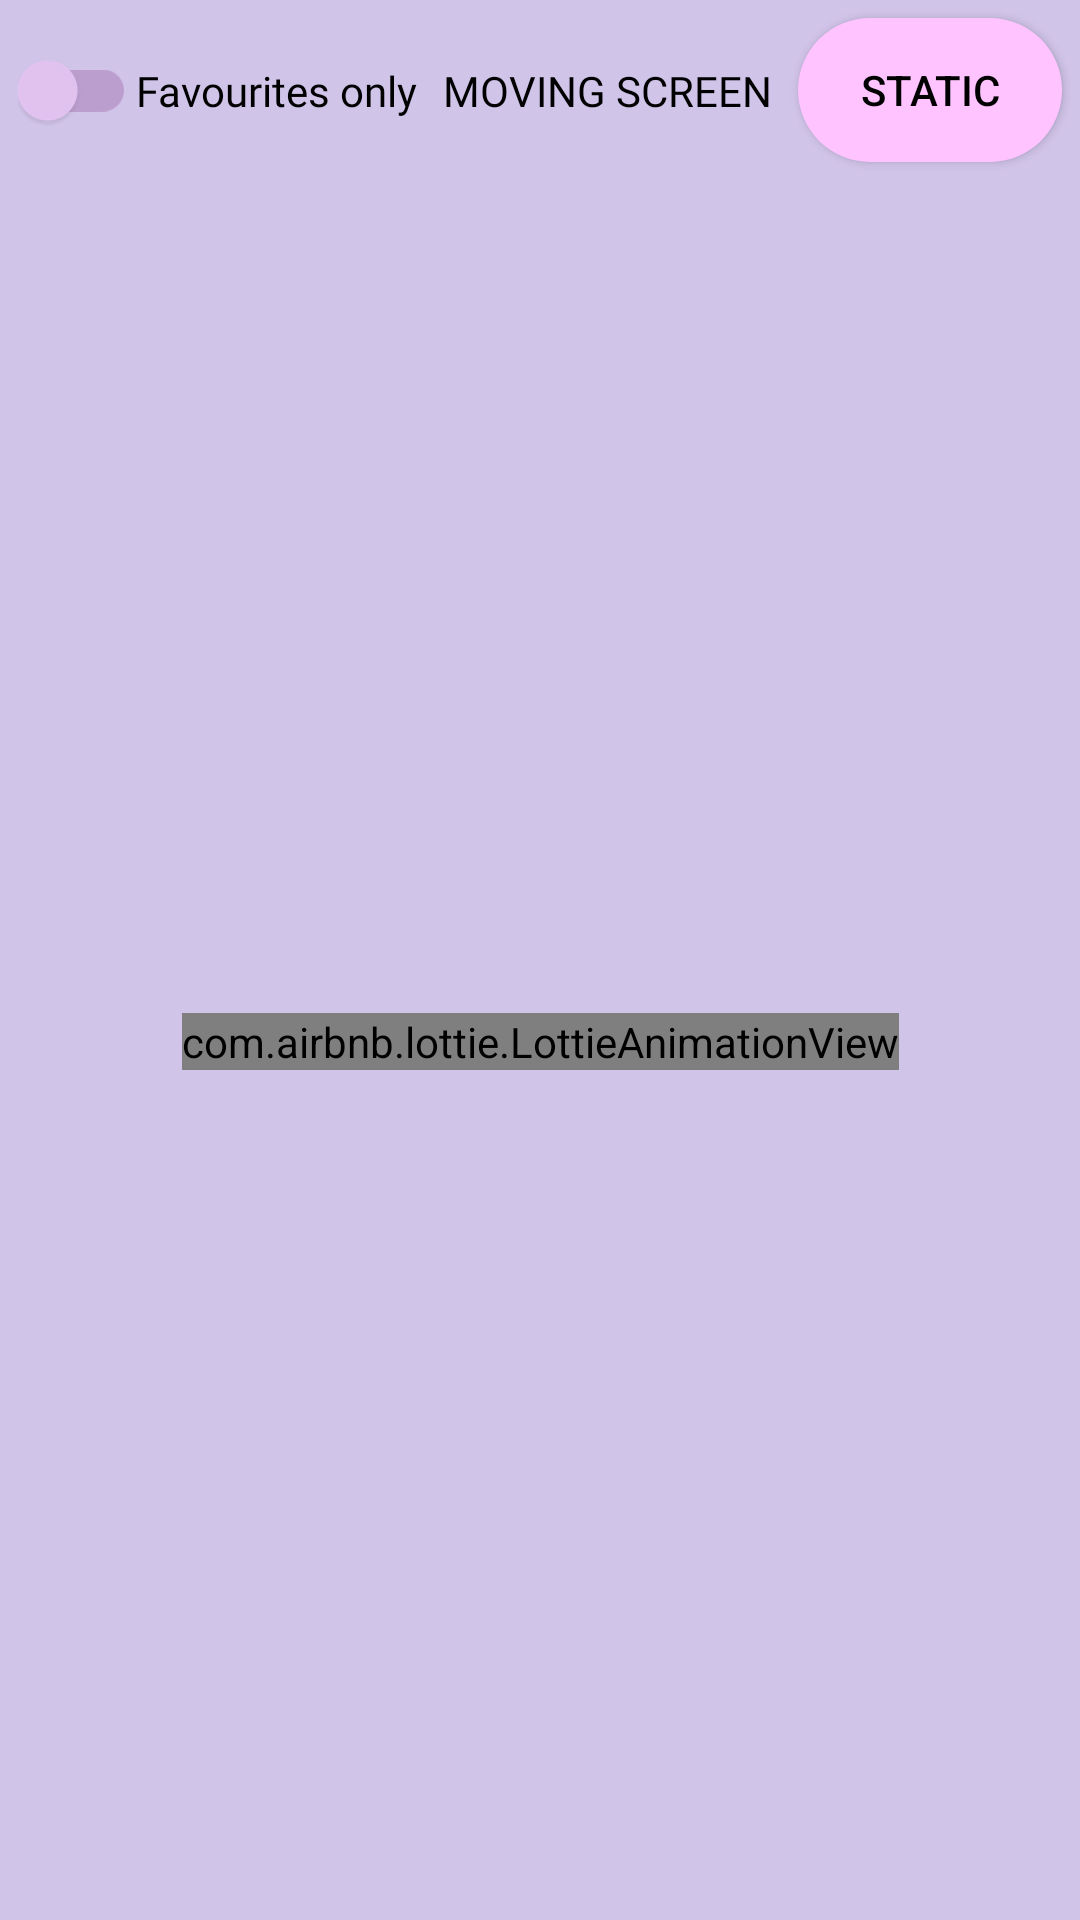

Write the Android layout XML for this screen, with the resource values it uses.
<!-- AndroidManifest.xml: application theme AppTheme -->
<!-- res/layout/activity_moving_gifs.xml -->
<?xml version="1.0" encoding="utf-8"?>
<android.support.constraint.ConstraintLayout
    xmlns:android="http://schemas.android.com/apk/res/android"
    xmlns:app="http://schemas.android.com/apk/res-auto"
    xmlns:tools="http://schemas.android.com/tools"
    android:layout_width="match_parent"
    android:layout_height="match_parent"
    android:background="@color/colorSecondary"
    tools:context=".ui.moving.MovingGifs"
    >

    <include
        android:id="@+id/toolbar"
        layout="@layout/toolbar"
        android:layout_width="match_parent"
        android:layout_height="wrap_content"
        app:layout_constraintTop_toBottomOf="parent"
        app:layout_constraintLeft_toLeftOf="parent"
        app:layout_constraintRight_toRightOf="parent"
        />

    <android.support.v7.widget.SwitchCompat
        android:id="@+id/switchFavourites"
        android:layout_width="wrap_content"
        android:layout_height="wrap_content"
        android:layout_marginStart="@dimen/margin6dp"
        android:alpha="0.4"
        app:trackTint="@color/colorPrimaryDark"
        app:thumbTint="@color/colorPrimaryLight"
        app:layout_constraintStart_toStartOf="parent"
        app:layout_constraintEnd_toStartOf="@id/tvSwitchFavourites"
        app:layout_constraintBottom_toBottomOf="@id/tvSwitchFavourites"
        app:layout_constraintTop_toTopOf="@id/tvSwitchFavourites"
        />

    <TextView
        android:id="@+id/tvSwitchFavourites"
        android:layout_width="wrap_content"
        android:layout_height="wrap_content"
        android:layout_marginEnd="@dimen/margin6dp"
        android:fontFamily="@font/raleway"
        android:text="@string/fav_only"
        android:textColor="@color/colorText"
        app:layout_constraintTop_toTopOf="@id/tvMovingTitle"
        app:layout_constraintBottom_toBottomOf="@id/tvMovingTitle"
        app:layout_constraintStart_toEndOf="@id/switchFavourites"
        />

    <TextView
        android:id="@+id/tvMovingTitle"
        android:layout_width="wrap_content"
        android:layout_height="wrap_content"
        android:fontFamily="@font/raleway_black"
        android:text="@string/moving_screen"
        android:textAllCaps="true"
        android:textColor="@color/colorText"
        app:layout_constraintEnd_toStartOf="@id/buttonGoStill"
        app:layout_constraintStart_toEndOf="@id/tvSwitchFavourites"
        app:layout_constraintTop_toTopOf="@id/buttonGoStill"
        app:layout_constraintBottom_toBottomOf="@id/buttonGoStill"
        />

    <android.support.v7.widget.AppCompatButton
        style="@style/Base.TextAppearance.AppCompat.Widget.Button.Borderless.Colored"
        android:id="@+id/buttonGoStill"
        android:layout_width="wrap_content"
        android:layout_height="wrap_content"
        android:layout_marginEnd="@dimen/margin6dp"
        android:layout_marginTop="@dimen/margin6dp"
        android:background="@drawable/button_round"
        android:text="@string/still"
        android:textColor="@color/colorText"
        app:layout_constraintTop_toTopOf="parent"
        app:layout_constraintEnd_toEndOf="parent"
        />

    <android.support.v7.widget.RecyclerView
        android:id="@+id/rvMoving"
        android:layout_width="match_parent"
        android:layout_height="0dp"
        android:paddingEnd="@dimen/margin6dp"
        android:paddingStart="@dimen/margin6dp"
        android:visibility="invisible"
        app:layout_constraintTop_toBottomOf="@id/buttonGoStill"
        app:layout_constraintBottom_toBottomOf="parent"
        />

    <com.airbnb.lottie.LottieAnimationView
        android:id="@+id/animMovingProgress"
        android:layout_width="wrap_content"
        android:layout_height="wrap_content"
        app:lottie_rawRes="@raw/progressbar_animation"
        app:lottie_loop="true"
        app:lottie_autoPlay="true"
        app:layout_constraintStart_toStartOf="@id/rvMoving"
        app:layout_constraintEnd_toEndOf="@id/rvMoving"
        app:layout_constraintTop_toTopOf="@id/rvMoving"
        app:layout_constraintBottom_toBottomOf="@id/rvMoving"
        />

</android.support.constraint.ConstraintLayout>
<!-- res/layout/toolbar.xml (included above) -->
<?xml version="1.0" encoding="utf-8"?>
<android.support.constraint.ConstraintLayout
    xmlns:app="http://schemas.android.com/apk/res-auto"
    xmlns:tools="http://schemas.android.com/tools"
    android:layout_height="match_parent"
    android:layout_width="match_parent"
    xmlns:android="http://schemas.android.com/apk/res/android">


    <android.support.v7.widget.Toolbar
        android:id="@+id/toolbar"
        android:layout_width="0dp"
        android:layout_height="wrap_content"
        android:background="@color/colorPrimary"
        android:minHeight="?attr/actionBarSize"
        android:theme="?attr/actionBarTheme"
        app:layout_constraintTop_toTopOf="parent"
        app:layout_constraintLeft_toLeftOf="parent"
        app:layout_constraintRight_toRightOf="parent" >

        <TextView
            android:layout_width="wrap_content"
            android:layout_height="wrap_content"
            android:text="@string/app_name"
            android:textColor="@color/colorText"
            android:textSize="20sp"
            />

    </android.support.v7.widget.Toolbar>
</android.support.constraint.ConstraintLayout>
<!-- resources referenced by this layout -->
<resources>
  <color name="colorPrimary">#CE93D8</color>
  <color name="colorPrimaryDark">#9C64A6</color>
  <color name="colorPrimaryLight">#FFC4FF</color>
  <color name="colorSecondary">#D1C4E9</color>
  <color name="colorText">#000000</color>
  <dimen name="margin6dp">6dp</dimen>
  <!-- drawable button_round (drawable) -->
  <?xml version="1.0" encoding="utf-8"?>
  <shape xmlns:android="http://schemas.android.com/apk/res/android"
      android:shape="rectangle">
      <solid android:color="@color/colorPrimaryLight" />
      <corners
          android:bottomRightRadius="45dp"
          android:bottomLeftRadius="45dp"
          android:topRightRadius="45dp"
          android:topLeftRadius="45dp"/>
  </shape>
  <string name="app_name">Giphy Viewer</string>
  <string name="fav_only">Favourites only</string>
  <string name="moving_screen">moving screen</string>
  <string name="still">static</string>
  <style name="AppTheme" parent="Theme.AppCompat.Light.DarkActionBar">
          
          <item name="colorPrimary">@color/colorPrimary</item>
          <item name="colorPrimaryDark">@color/colorPrimaryDark</item>
          <item name="colorAccent">@color/colorAccent</item>
      </style>
  <color name="colorAccent">#D81B60</color>
</resources>
